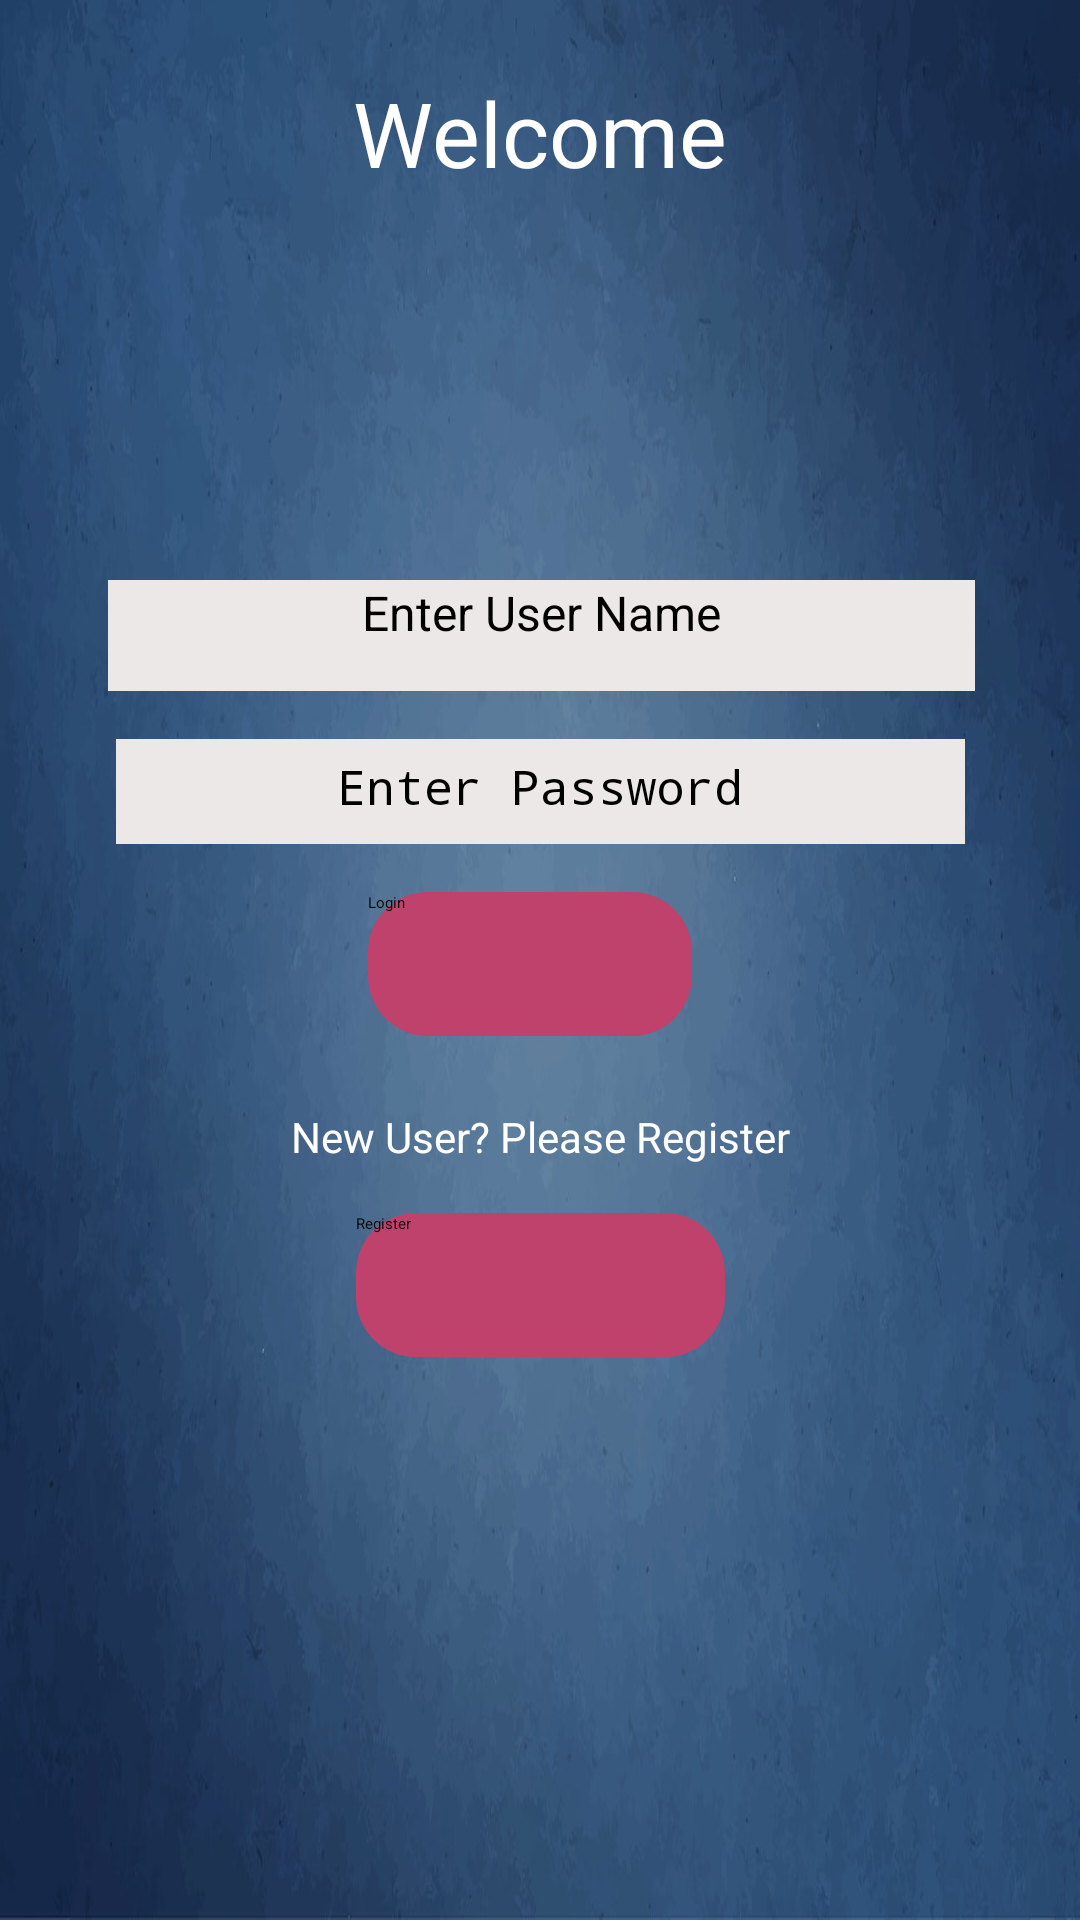

Reconstruct the res/layout file that produces this screen, plus the resources it refers to.
<!-- AndroidManifest.xml: application theme Theme.ExpenseManager -->
<!-- res/layout/fragment_login.xml -->
<?xml version="1.0" encoding="utf-8"?>
<androidx.constraintlayout.widget.ConstraintLayout
    xmlns:android="http://schemas.android.com/apk/res/android"
    xmlns:tools="http://schemas.android.com/tools"
    android:layout_width="match_parent"
    android:layout_height="match_parent"
    xmlns:app="http://schemas.android.com/apk/res-auto"
    android:background="@drawable/background"
    tools:context="com.lf.esharing.LoginFragment">

    <TextView
        android:id="@+id/txtWelcome"
        android:layout_width="wrap_content"
        android:layout_height="wrap_content"
        android:layout_marginTop="24dp"
        android:text="@string/txtWelcome"
        android:textColor="@color/white"
        android:textSize="30sp"
        app:layout_constraintEnd_toEndOf="parent"
        app:layout_constraintStart_toStartOf="parent"
        app:layout_constraintTop_toTopOf="parent" />

    <EditText
        android:id="@+id/edtxtUser"
        android:layout_width="289dp"
        android:layout_height="37dp"
        android:layout_marginTop="16dp"
        android:background="#ECE8E8"
        android:drawableLeft="@drawable/user"
        android:ems="10"
        android:hint="@string/edtxtUser"
        android:inputType="textPersonName"
        android:selectAllOnFocus="true"
        android:textAlignment="center"
        android:textSize="16sp"
        app:layout_constraintEnd_toEndOf="parent"
        app:layout_constraintHorizontal_bias="0.507"
        app:layout_constraintStart_toStartOf="parent"
        app:layout_constraintTop_toBottomOf="@+id/imgDescLogin" />

    <EditText
        android:id="@+id/edtxtPass"
        android:layout_width="283dp"
        android:layout_height="35dp"
        android:layout_marginTop="16dp"
        android:background="#ECE8E8"
        android:drawableLeft="@drawable/key"
        android:hint="@string/edtxtPass"
        android:inputType="textPassword"
        android:padding="5dip"
        android:selectAllOnFocus="true"
        android:textAlignment="center"
        android:textSize="16sp"
        app:layout_constraintEnd_toEndOf="parent"
        app:layout_constraintStart_toStartOf="parent"
        app:layout_constraintTop_toBottomOf="@+id/edtxtUser" />

    <Button
        android:id="@+id/btnLogin"
        android:layout_width="108dp"
        android:layout_height="48dp"
        android:layout_marginTop="16dp"
        android:background="@drawable/button_rounded"
        android:text="@string/btnLogin"
        app:cornerRadius="25dp"
        app:layout_constraintEnd_toEndOf="parent"
        app:layout_constraintHorizontal_bias="0.487"
        app:layout_constraintStart_toStartOf="parent"
        app:layout_constraintTop_toBottomOf="@+id/edtxtPass" />

    <TextView
        android:id="@+id/txtNewUser"
        android:layout_width="wrap_content"
        android:layout_height="wrap_content"
        android:layout_marginTop="24dp"
        android:text="@string/txtNewUser"
        android:textColor="@color/white"
        android:textSize="14sp"
        app:layout_constraintEnd_toEndOf="parent"
        app:layout_constraintStart_toStartOf="parent"
        app:layout_constraintTop_toBottomOf="@+id/btnLogin" />

    <Button
        android:id="@+id/btnGoReg"
        android:layout_width="123dp"
        android:layout_height="48dp"
        android:layout_marginTop="16dp"
        android:background="@drawable/button_rounded"
        android:text="@string/btnGoReg"
        app:cornerRadius="25dp"
        app:layout_constraintEnd_toEndOf="parent"
        app:layout_constraintStart_toStartOf="parent"
        app:layout_constraintTop_toBottomOf="@+id/txtNewUser" />

    <ImageView
        android:id="@+id/imgDescLogin"
        android:layout_width="147dp"
        android:layout_height="105dp"
        android:layout_marginTop="8dp"
        android:contentDescription="@string/imgDescLogin"
        app:layout_constraintEnd_toEndOf="parent"
        app:layout_constraintStart_toStartOf="parent"
        app:layout_constraintTop_toBottomOf="@+id/txtWelcome"
        app:srcCompat="@drawable/minibudgy" />
</androidx.constraintlayout.widget.ConstraintLayout>
<!-- resources referenced by this layout -->
<resources>
  <!-- drawable background: jpg bitmap (drawable, 69295 bytes) -->
  <!-- drawable button_rounded (drawable) -->
  <?xml version="1.0" encoding="utf-8"?>
  <shape xmlns:android="http://schemas.android.com/apk/res/android"
      android:shape = "rectangle">
      <solid android:color="#FFBF426D"></solid>
      <corners android:radius="20dp"/>
  </shape>
  <!-- drawable minibudgy: png bitmap (drawable, 37447 bytes) -->
  <string name="btnGoReg">Register</string>
  <string name="btnLogin">Login</string>
  <string name="edtxtPass">Enter Password</string>
  <string name="edtxtUser">Enter User Name</string>
  <string name="imgDescLogin">Login Expense</string>
  <string name="txtNewUser">New User? Please Register</string>
  <string name="txtWelcome">Welcome</string>
  <!-- not gathered from this repository: default colours our renderer supplied (Android Studio template values) -->
  <color name="white">#FFFFFFFF</color>
</resources>
